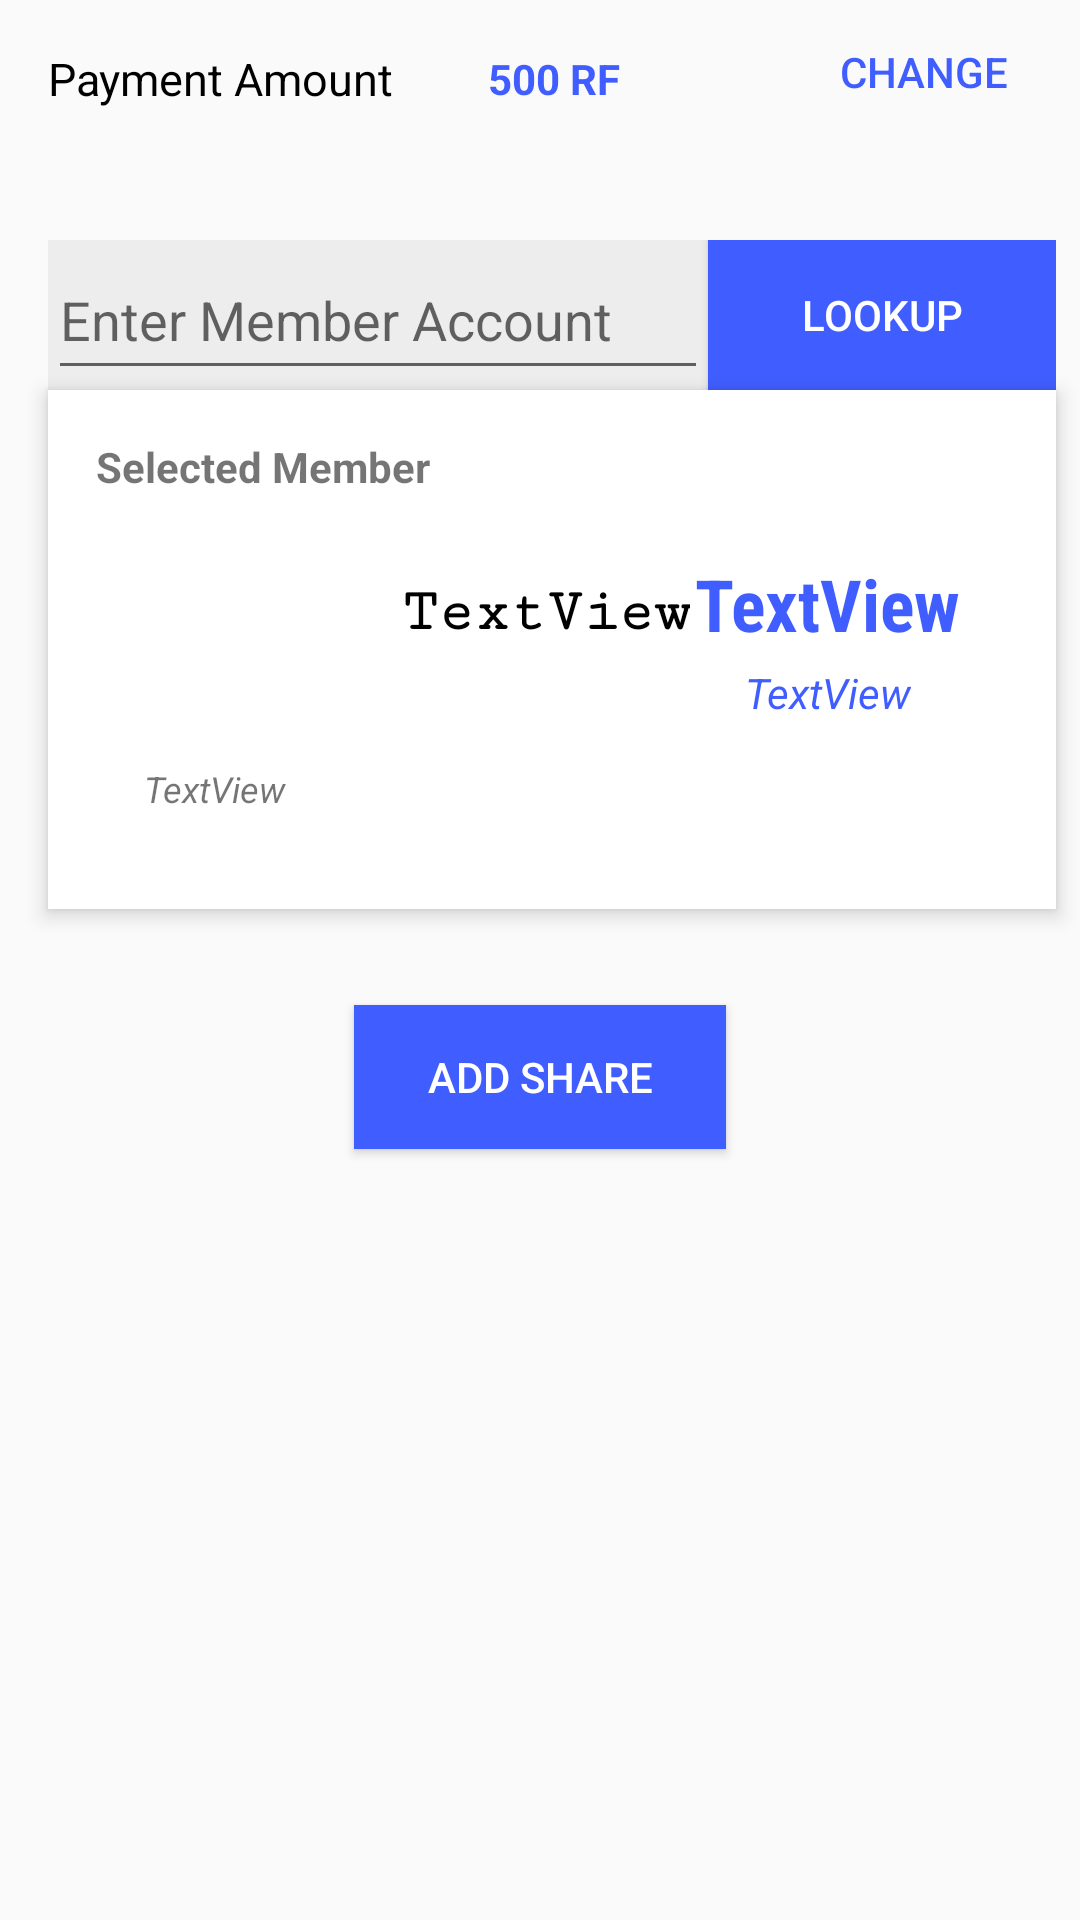

Layout XML and referenced resources for this Android screen:
<!-- AndroidManifest.xml: application theme AppTheme -->
<!-- res/layout/activity_transaction.xml -->
<?xml version="1.0" encoding="utf-8"?>
<android.support.constraint.ConstraintLayout xmlns:android="http://schemas.android.com/apk/res/android"
    xmlns:app="http://schemas.android.com/apk/res-auto"
    xmlns:tools="http://schemas.android.com/tools"
    android:layout_width="match_parent"
    android:layout_height="match_parent">

    <LinearLayout
        android:id="@+id/relativeLayout2"
        android:layout_width="0dp"
        android:layout_height="wrap_content"
        android:background="@android:color/white"
        android:elevation="4dp"
        android:orientation="vertical"
        android:padding="16dp"
        app:layout_constraintEnd_toEndOf="@+id/linearLayout"
        app:layout_constraintStart_toStartOf="@+id/linearLayout"
        app:layout_constraintTop_toBottomOf="@+id/linearLayout">

        <TextView
            android:layout_width="match_parent"
            android:layout_height="wrap_content"
            android:layout_marginBottom="4dp"
            android:text="Selected Member"
            android:textStyle="bold" />

        <include layout="@layout/layout_member_item" />

    </LinearLayout>

    <TextView
        android:id="@+id/textView2"
        android:layout_width="wrap_content"
        android:layout_height="wrap_content"
        android:layout_marginBottom="16dp"
        android:layout_marginStart="16dp"
        android:layout_marginTop="16dp"
        android:text="Payment Amount"
        android:textColor="@android:color/black"
        android:textSize="15sp"
        app:layout_constraintStart_toStartOf="parent"
        app:layout_constraintTop_toTopOf="parent"
        app:layout_constraintVertical_bias="0.0" />

    <TextView
        android:id="@+id/pay_amt"
        android:layout_width="wrap_content"
        android:layout_height="wrap_content"
        android:layout_marginStart="28dp"
        android:text=" 500 RF"
        android:textColor="@color/colorAccent"
        android:textStyle="bold"
        app:layout_constraintBottom_toBottomOf="@+id/textView2"
        app:layout_constraintStart_toEndOf="@+id/textView2"
        app:layout_constraintTop_toTopOf="@+id/textView2" />

    <Button
        android:id="@+id/button4"
        style="@style/Widget.AppCompat.Button.Borderless.Colored"
        android:layout_width="0dp"
        android:layout_height="wrap_content"
        android:layout_marginEnd="8dp"
        android:onClick="updateInitAmt"
        android:text="CHANGE"
        app:layout_constraintEnd_toEndOf="parent" />

    <Button
        android:id="@+id/button5"
        android:layout_width="124dp"
        android:layout_height="wrap_content"
        android:layout_marginEnd="8dp"
        android:layout_marginStart="8dp"
        android:layout_marginTop="32dp"
        android:background="@color/colorAccent"
        android:onClick="addShare"
        android:text="ADD SHARE"
        android:textColor="@android:color/white"
        app:layout_constraintEnd_toEndOf="parent"
        app:layout_constraintStart_toStartOf="parent"
        app:layout_constraintTop_toBottomOf="@+id/relativeLayout2" />

    <LinearLayout
        android:id="@+id/linearLayout"
        android:layout_width="0dp"
        android:layout_height="50dp"
        android:layout_marginTop="32dp"
        android:background="#ededed"
        android:orientation="horizontal"
        app:layout_constraintEnd_toEndOf="@+id/button4"
        app:layout_constraintHorizontal_bias="0.0"
        app:layout_constraintStart_toStartOf="@+id/textView2"
        app:layout_constraintTop_toBottomOf="@+id/button4">

        <EditText
            android:id="@+id/uid"
            android:layout_width="wrap_content"
            android:layout_height="match_parent"
            android:layout_weight="1"
            android:hint="Enter Member Account" />

        <Button
            android:layout_width="wrap_content"
            android:layout_height="match_parent"
            android:layout_weight="1"
            android:background="@color/colorAccent"
            android:onClick="lookup"
            android:text="LOOKUP"
            android:textColor="@android:color/white" />

    </LinearLayout>
</android.support.constraint.ConstraintLayout>
<!-- res/layout/layout_member_item.xml (included above) -->
<?xml version="1.0" encoding="utf-8"?>
<android.support.constraint.ConstraintLayout xmlns:android="http://schemas.android.com/apk/res/android"
    xmlns:app="http://schemas.android.com/apk/res-auto"
    xmlns:tools="http://schemas.android.com/tools"
    android:layout_width="match_parent"
    android:layout_height="wrap_content"
    android:padding="16dp">

    <TextView
        android:id="@+id/username"
        android:layout_width="wrap_content"
        android:layout_height="wrap_content"
        android:layout_marginStart="8dp"
        android:fontFamily="serif-monospace"
        android:text="TextView"
        android:textColor="@android:color/black"
        android:textSize="20sp"
        android:textStyle="bold"
        android:typeface="serif"
        app:layout_constraintStart_toEndOf="@+id/avatar"
        app:layout_constraintTop_toTopOf="@+id/avatar" />

    <TextView
        android:id="@+id/balance"
        android:layout_width="wrap_content"
        android:layout_height="wrap_content"
        android:fontFamily="sans-serif-condensed"
        android:text="TextView"
        android:textAllCaps="false"
        android:textColor="@color/colorAccent"
        android:textSize="24sp"
        android:textStyle="bold"
        android:typeface="normal"
        app:layout_constraintBottom_toBottomOf="@+id/bal"
        app:layout_constraintEnd_toEndOf="parent"
        app:layout_constraintHorizontal_bias="1.0"
        app:layout_constraintStart_toEndOf="@+id/bal"
        app:layout_constraintTop_toTopOf="@+id/bal" />

    <TextView
        android:id="@+id/shares"
        android:layout_width="wrap_content"
        android:layout_height="wrap_content"
        android:text="TextView"
        android:textSize="12sp"
        android:textStyle="italic"
        app:layout_constraintBottom_toBottomOf="parent"
        app:layout_constraintStart_toStartOf="@+id/bal"
        app:layout_constraintTop_toBottomOf="@+id/bal"
        app:layout_constraintVertical_bias="0.068" />

    <ImageView
        android:id="@+id/avatar"
        android:layout_width="70dp"
        android:layout_height="70dp"
        android:layout_marginStart="8dp"
        android:layout_marginTop="8dp"
        android:layout_marginBottom="8dp"
        app:layout_constraintBottom_toBottomOf="parent"
        app:layout_constraintStart_toStartOf="parent"
        app:layout_constraintTop_toTopOf="parent"
        tools:srcCompat="@tools:sample/avatars[13]" />

    <TextView
        android:id="@+id/account"
        android:layout_width="wrap_content"
        android:layout_height="wrap_content"
        android:layout_marginTop="4dp"
        android:text="TextView"
        android:textColor="@color/colorAccent"
        android:textStyle="italic"
        app:layout_constraintEnd_toEndOf="@+id/balance"
        app:layout_constraintStart_toStartOf="@+id/balance"
        app:layout_constraintTop_toBottomOf="@+id/balance" />
</android.support.constraint.ConstraintLayout>
<!-- resources referenced by this layout -->
<resources>
  <color name="colorAccent">#405dff</color>
  <style name="AppTheme" parent="Theme.AppCompat.Light.DarkActionBar">
          
          <item name="colorPrimary">@color/colorPrimary</item>
          <item name="colorPrimaryDark">@color/colorPrimaryDark</item>
          <item name="colorAccent">@color/colorAccent</item>
      </style>
  <color name="colorPrimary">#0128ff</color>
  <color name="colorPrimaryDark">#15236e</color>
</resources>
